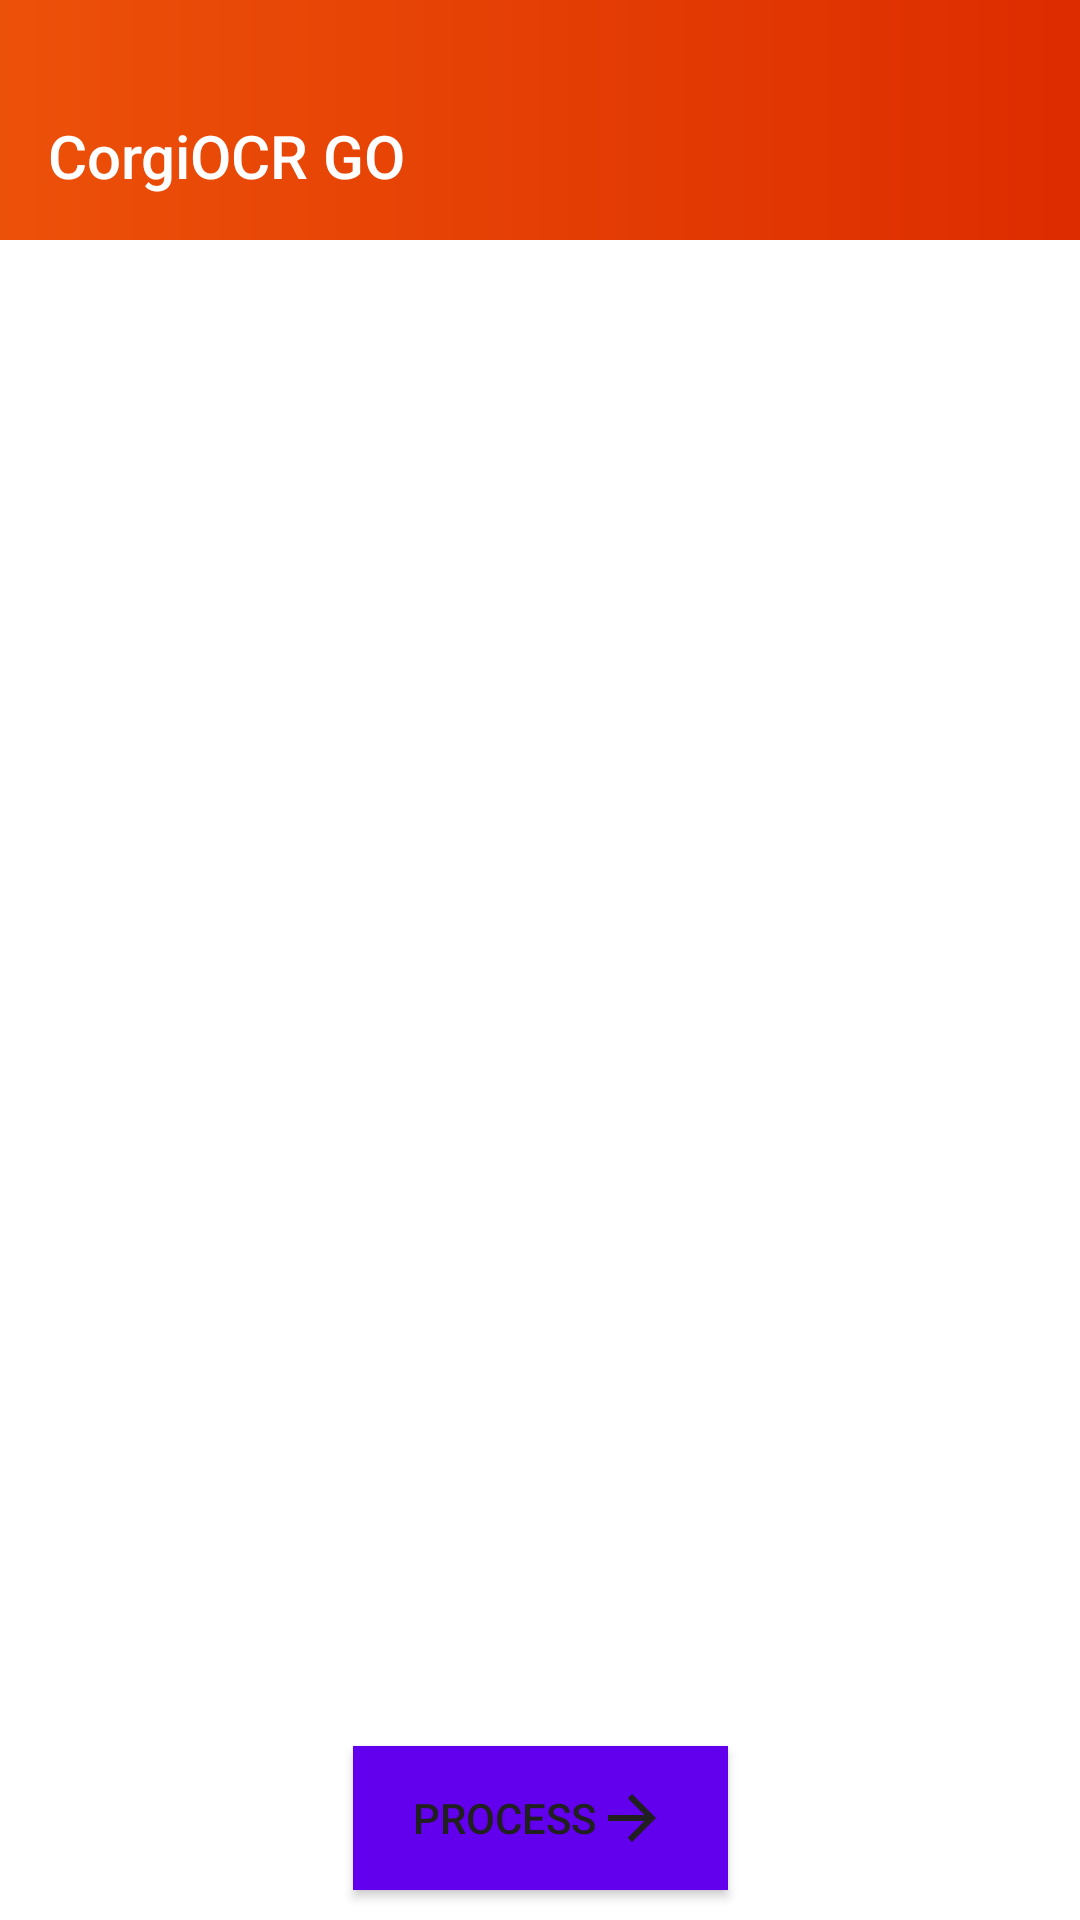

Reconstruct the res/layout file that produces this screen, plus the resources it refers to.
<!-- AndroidManifest.xml: application theme AppThemeLight -->
<!-- res/layout/camera_gallery_activity.xml -->
<?xml version="1.0" encoding="utf-8"?>
<androidx.constraintlayout.widget.ConstraintLayout xmlns:android="http://schemas.android.com/apk/res/android"
    xmlns:app="http://schemas.android.com/apk/res-auto"
    xmlns:tools="http://schemas.android.com/tools"
    android:id="@+id/layout_cga"
    android:layout_width="match_parent"
    android:background="?attr/backgroundColor"
    android:layout_height="match_parent"
    tools:context="com.corgilab.corgiOCR.Camera_Gallery_activity">

    <RelativeLayout
        app:layout_constraintTop_toTopOf="parent"
        android:layout_width="match_parent"
        android:layout_height="80dp"
        android:id="@+id/toolbar_ct"
        android:background="@drawable/toolbar_gradient">

        <androidx.appcompat.widget.Toolbar
            android:layout_width="match_parent"
            android:layout_height="wrap_content"
            android:id="@+id/toolbar"
            app:title="@string/app_name"
            android:layout_marginTop="24dp"
            app:titleTextColor="@color/secondaryTextColor"
            app:layout_constraintTop_toTopOf="parent"
            app:popupTheme="@style/ThemeOverlay.AppCompat.Light"
            app:layout_constraintBottom_toBottomOf="parent"
            app:layout_constraintVertical_bias="0"
            >
        </androidx.appcompat.widget.Toolbar></RelativeLayout>

    <ImageView
        android:id="@+id/image_view_1"
        android:layout_width="match_parent"
        android:layout_height="0sp"
        app:layout_constraintVertical_weight="1"
        app:layout_constraintVertical_bias="0"
        app:layout_constraintTop_toBottomOf="@id/toolbar_ct"
        app:layout_constraintBottom_toTopOf="@id/process_button_view"/>

    <androidx.constraintlayout.widget.ConstraintLayout
        android:layout_width="match_parent"
        android:id="@+id/process_button_view"
        android:layout_marginHorizontal="10sp"
        android:layout_height="wrap_content"
        app:layout_constraintVertical_bias="1"
        app:layout_constraintTop_toTopOf="parent"
        app:layout_constraintBottom_toBottomOf="parent">
    <Button
        android:id="@+id/button_elaborate"
        android:text="@string/button_elaborate"
        android:layout_marginVertical="10sp"
        style="@style/button_h"
        android:layout_width="wrap_content"
        android:layout_height="wrap_content"
        android:onClick="onElaborateClick"
        android:paddingHorizontal="20sp"
        app:layout_constraintVertical_bias="1"
        android:drawableEnd="@drawable/ic_arrow_forward_black_24dp"
        app:layout_constraintHorizontal_bias="0.50"
        app:layout_constraintBottom_toBottomOf="parent"
        app:layout_constraintLeft_toLeftOf="parent"
        app:layout_constraintRight_toRightOf="parent"
        app:layout_constraintTop_toTopOf="parent" />

    </androidx.constraintlayout.widget.ConstraintLayout>

    <ProgressBar
        android:id="@+id/progressBar"
        style="?android:attr/progressBarStyle"
        app:layout_constraintTop_toTopOf="parent"
        android:visibility="invisible"
        app:layout_constraintBottom_toBottomOf="parent"
        app:layout_constraintLeft_toLeftOf="parent"
        app:layout_constraintRight_toRightOf="parent"
        android:indeterminate="true"
        android:indeterminateTint="@color/primaryColor"
        android:layout_width="wrap_content"
        android:layout_height="wrap_content" />
</androidx.constraintlayout.widget.ConstraintLayout>
<!-- resources referenced by this layout -->
<resources>
  <color name="primaryColor">#EC5109</color>
  <color name="secondaryTextColor">#ffffff</color>
  <!-- drawable ic_arrow_forward_black_24dp (drawable) -->
  <vector xmlns:android="http://schemas.android.com/apk/res/android"
          android:width="24dp"
          android:height="24dp"
          android:viewportWidth="24.0"
          android:viewportHeight="24.0">
      <path
          android:fillColor="?attr/iconTint"
          android:pathData="M12,4l-1.41,1.41L16.17,11H4v2h12.17l-5.58,5.59L12,20l8,-8z"/>
  </vector>
  <!-- drawable toolbar_gradient (drawable) -->
  <?xml version="1.0" encoding="utf-8"?>
  <shape android:shape="rectangle" xmlns:android="http://schemas.android.com/apk/res/android">
  
      <gradient
          android:startColor="@color/secondaryColor"
          android:endColor="@color/primaryColor"
          android:angle="180"
          />
  
  </shape>
  <string name="app_name" translatable="false">CorgiOCR GO</string>
  <string name="button_elaborate">Process</string>
  <style name="button_h">
          <item name="android:background">@drawable/button_shape</item>
          <item name="android:layout_width">wrap_content</item>
          <item name="android:layout_height">wrap_content</item>
      </style>
  <style name="AppThemeLight" parent="Theme.AppCompat.Light.NoActionBar">
          
          <item name="colorPrimary">#E9FF5F16</item>
          <item name="colorSecondary">@color/secondaryLightColor</item>
          <item name="colorAccent">#D1CFCF</item>
          <item name="iconTint">#202020</item>
          <item name="backgroundColor">@color/LightBackground</item>
          <item name="android:textColor">#202020</item>
          <item name="android:windowTranslucentStatus">true</item>
          <item name="android:windowDrawsSystemBarBackgrounds">false</item>
          <item name="android:windowAnimationStyle">@style/WindowsAnimationTransition</item>
      </style>
  <color name="secondaryColor">#dd2c00</color>
  <!-- drawable button_shape (drawable) -->
  <?xml version="1.0" encoding="UTF-8"?>
  <shape xmlns:android="http://schemas.android.com/apk/res/android" android:id="@+id/listview_background_shape">
      <padding android:left="2dp"
          android:top="2dp"
          android:right="2dp"
          android:bottom="2dp" />
      <corners android:radius="3dp"/>
      <gradient
          android:startColor="?attr/colorPrimary"
          android:endColor="?attr/colorSecondary"
          android:angle="180"
          />
  </shape>
  <color name="secondaryLightColor">#ff6434</color>
  <color name="LightBackground">#FFFFFF</color>
  <style name="WindowsAnimationTransition">
          <item name="android:windowEnterAnimation">@android:anim/fade_in</item>
          <item name="android:windowExitAnimation">@android:anim/fade_out</item>
      </style>
</resources>
